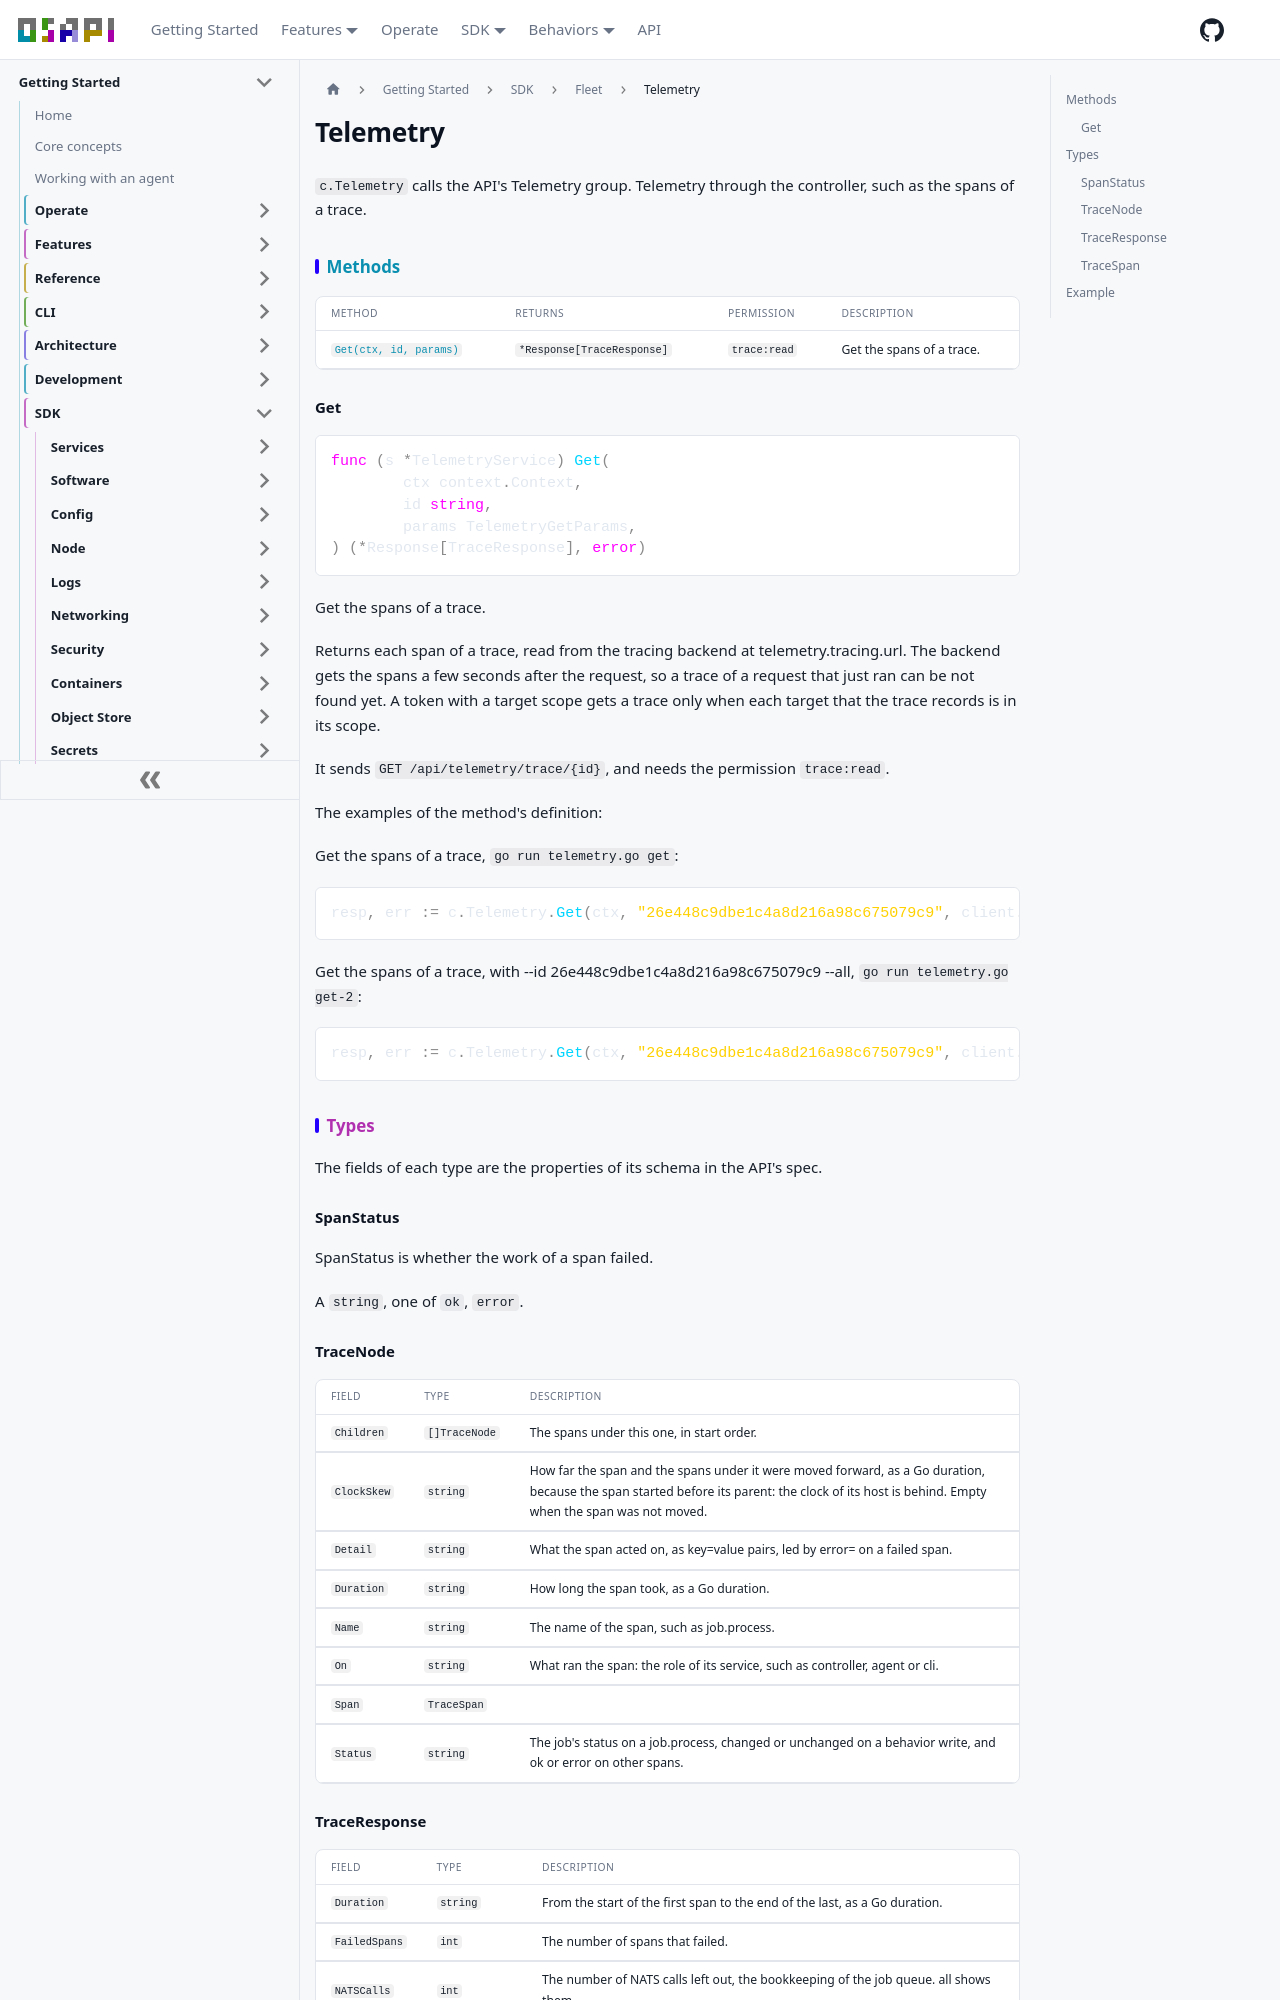

repository: osapi-io/osapi · page: sidebar/sdk/fleet/telemetry.html · generator: docusaurus

---
title: Telemetry
---

<!-- Code generated by internal/sdk/gen. DO NOT EDIT. -->

# Telemetry

`c.Telemetry` calls the API's Telemetry group. Telemetry through the controller,
such as the spans of a trace.

## Methods

| Method                         | Returns                    | Permission   | Description               |
| ------------------------------ | -------------------------- | ------------ | ------------------------- |
| [`Get(ctx, id, params)`](#get) | `*Response[TraceResponse]` | `trace:read` | Get the spans of a trace. |

### Get

```go
func (s *TelemetryService) Get(
	ctx context.Context,
	id string,
	params TelemetryGetParams,
) (*Response[TraceResponse], error)
```

Get the spans of a trace.

Returns each span of a trace, read from the tracing backend at
telemetry.tracing.url. The backend gets the spans a few seconds after the
request, so a trace of a request that just ran can be not found yet. A token
with a target scope gets a trace only when each target that the trace records is
in its scope.

It sends `GET /api/telemetry/trace/{id}`, and needs the permission `trace:read`.

The examples of the method's definition:

Get the spans of a trace, `go run telemetry.go get`:

```go
resp, err := c.Telemetry.Get(ctx, "26e448c9dbe1c4a8d216a98c675079c9", client.TelemetryGetParams{})
```

Get the spans of a trace, with --id 26e448c9dbe1c4a8d216a98c675079c9 --all,
`go run telemetry.go get-2`:

```go
resp, err := c.Telemetry.Get(ctx, "26e448c9dbe1c4a8d216a98c675079c9", client.TelemetryGetParams{All: true})
```

## Types

The fields of each type are the properties of its schema in the API's spec.

### SpanStatus

SpanStatus is whether the work of a span failed.

A `string`, one of `ok`, `error`.

### TraceNode

| Field       | Type          | Description                                                                                                                                                                                   |
| ----------- | ------------- | --------------------------------------------------------------------------------------------------------------------------------------------------------------------------------------------- |
| `Children`  | `[]TraceNode` | The spans under this one, in start order.                                                                                                                                                     |
| `ClockSkew` | `string`      | How far the span and the spans under it were moved forward, as a Go duration, because the span started before its parent: the clock of its host is behind. Empty when the span was not moved. |
| `Detail`    | `string`      | What the span acted on, as key=value pairs, led by error= on a failed span.                                                                                                                   |
| `Duration`  | `string`      | How long the span took, as a Go duration.                                                                                                                                                     |
| `Name`      | `string`      | The name of the span, such as job.process.                                                                                                                                                    |
| `On`        | `string`      | What ran the span: the role of its service, such as controller, agent or cli.                                                                                                                 |
| `Span`      | `TraceSpan`   |                                                                                                                                                                                               |
| `Status`    | `string`      | The job's status on a job.process, changed or unchanged on a behavior write, and ok or error on other spans.                                                                                  |
